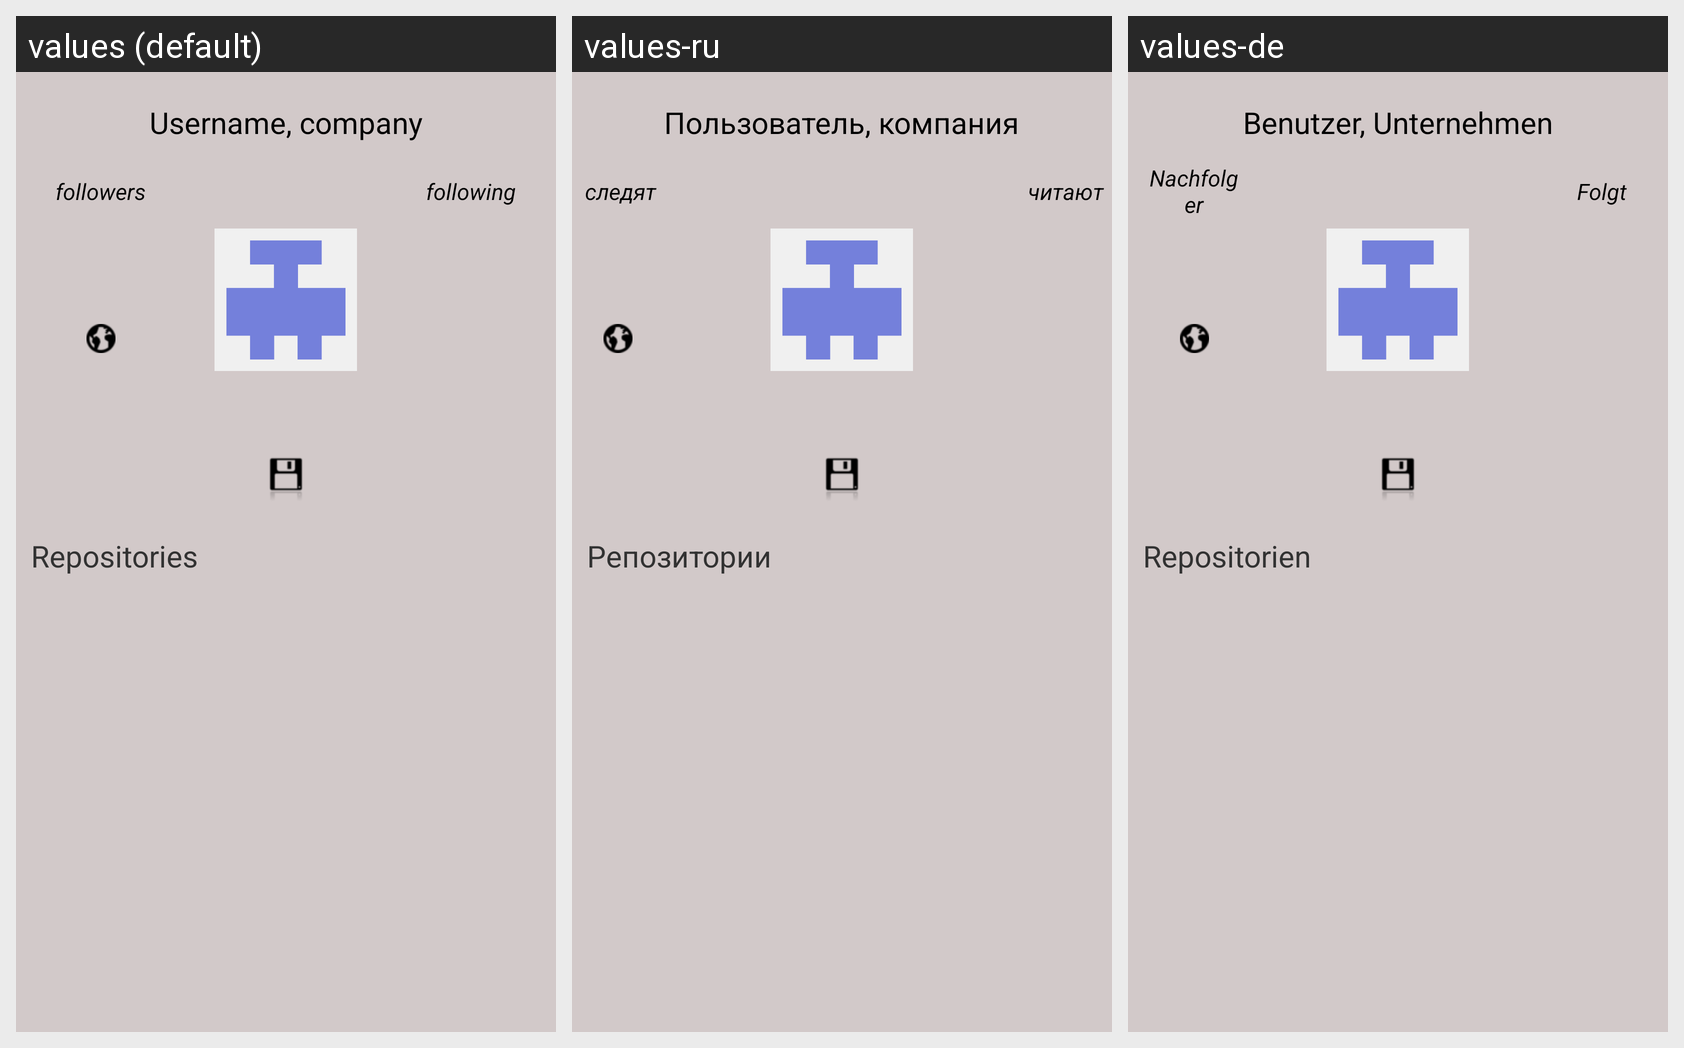

For this localized Android screen grid, give each drawn string resource with its value in every locale shown.
Android screen res/layout/activity_data.xml rendered under 3 locales, left to right: values (default), values-ru, values-de. Device: Nexus 5 (rendered at 1080×1920; each locale shown at half size, 540×960, under a caption strip naming it); theme AppTheme.
Strings drawn on this screen, with the default value and each locale's value (text and hints the layout hard-codes, and strings that could not be matched under every locale, appear in the picture but are not listed):

username_company
  values: Username, company
  values-ru: Пользователь, компания
  values-de: Benutzer, Unternehmen

def_followers
  values: followers
  values-ru: следят
  values-de: Nachfolger

def_following
  values: following
  values-ru: читают
  values-de: Folgt

repos
  values: Repositories
  values-ru: Репозитории
  values-de: Repositorien
